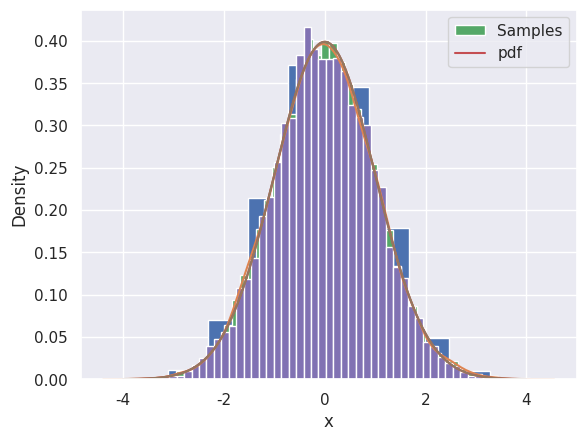
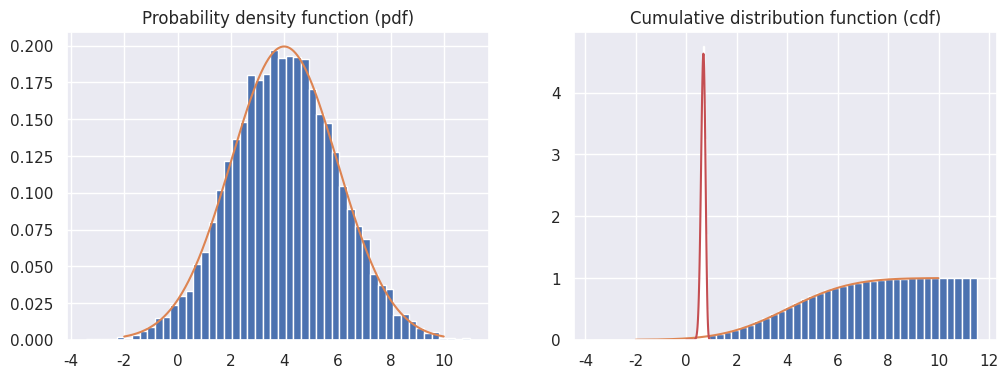

Reproduce these figures in Python, in order.
import numpy as np
import scipy.stats as stats
import matplotlib.pyplot as plt
import seaborn as sns
import pandas as pd

sns.set()

p_c = 1e-3 # probability of lug cancer p(c) (prevalence of the disease)
p_pos_st_c = 0.98 # p(pos|c), prob of pos such that c
p_neg_st_h = 0.96 # p(neg|h), prob of neg such that h

p_h = 1-p_c
p_neg_st_c = 1-p_pos_st_c
p_pos_st_h = 1-p_neg_st_h

p_c_and_pos = p_c * p_pos_st_c
p_h_and_pos = p_h * p_pos_st_h
p_c_and_neg = p_c * p_neg_st_c
p_h_and_neg = p_h * p_neg_st_h

# software note: the joint distribution can be represented as a 2D object (matrix, dataframe)
X = [[p_c_and_pos, p_c_and_neg],
     [p_h_and_pos, p_h_and_neg]
    ]
df_p = pd.DataFrame(X, columns=["pos", "neg"], index=["c", "h"])
df_p

p_pos = p_c_and_pos + p_h_and_pos #p_h * p_pos_st_h + p_c * p_pos_st_c
p_pos

p_neg = 1-p_pos #p_c_and_neg + p_h_and_neg
p_neg

p_c_st_pos = p_c * p_pos_st_c / p_pos # p_c_and_pos / p_pos
p_c_st_pos 

p_h_st_pos = 1-p_c_st_pos
p_h_st_pos

p_c_st_pos/p_c

p_c_st_neg = p_c * p_neg_st_c / p_neg # p_c_and_pos / p_pos
p_c_st_neg

p_h_st_neg = 1-p_c_st_neg
p_h_st_neg

p_c/p_c_st_neg

p_a = 0.4 # probability of picking up box a
p_b = 0.1 # probability of picking up box b
balls = np.array([[2, 5], [4, 1], [1, 3]]); balls # number of balls (columns in the different boxes (rows))

p_c = 1 - p_a - p_b # marginal probability of box c, since probabilities sum up to 1

# p_C_st_B = balls / np.sum(balls, 1).reshape(-1, 1) # a matrix representation of p(C|B)
p_r_st_B = balls[:, 0]/np.sum(balls, 1) # a vector representation of p(r|B)

p_r = p_a * p_r_st_B[0] + p_b * p_r_st_B[1] + p_c * p_r_st_B[2]
p_r

p_B = np.array([p_a, p_b, p_c])
p_r_st_B = balls[:, 0]/np.sum(balls, 1) # a vector representation of p(r|B), repeated from previous exercise

p_B * p_r_st_B/p_r

p_frat = 1/100 # probability of fraternal twins
p_id = 1/500 # probability of identical twins

p_frat_e = p_frat/(p_frat + p_id)
p_id_e = p_id/(p_frat + p_id)

p_id_and_m = p_id_e * 1
p_frat_and_m = p_frat_e * 0.5
p_m = p_id_and_m + p_frat_and_m
p_id_st_m = p_id_and_m/p_m

p_id_st_m

#p_single = 1 - p_frat - p_id # probability of a single birth
#p_id_and_mm = p_single * 0 + p_frat*

x_samples = np.random.randn(10_000) # sample from a standard Gaussian distribution
plt.hist(x_samples, density=True) # try density=False
plt.xlabel("x");

sns.kdeplot(x_samples)
plt.xlabel("x");

normal_pdf = lambda x: 1/(np.sqrt(2*np.pi))*np.exp(-1/2*x**2)
x_range = np.arange(-4, 4, 0.01)
plt.hist(x_samples, density=True, bins=50, label="Samples")
plt.plot(x_range, normal_pdf(x_range), label="pdf")
plt.legend()
plt.xlabel("x");

x_range = np.arange(-4, 4, 0.01)
# norm=normal, pdf=probability density function
normal_dist = stats.norm.pdf(x_range, loc=0, scale=1) # loc refers to the mean, scale to the standard deviation
normal_samples = stats.norm.rvs(size=10_000, loc=0, scale=1) # norm=normal, rvs=draw random samples
plt.hist(normal_samples, density=True, bins=50, label="Samples")
plt.plot(x_range, normal_dist);

normal_var = stats.norm(loc=4, scale=2) # object representing the normal distribution, with mean 4 and std 2.
# normal_var.pdf, probability density function
# normal_var.cdf, cumulative density function
# normal_var.rvs, draw random samples from the distribution 
# normal_var.logpdf, logarithm of pdf (often more useful than the pdf in practice)

x_range = np.arange(-2, 10, 0.01)
fig, ax = plt.subplots(1, 2, figsize=(12, 4))
ax[0].set_title("Probability density function (pdf)")
ax[0].hist(normal_var.rvs(10_000), density=True, bins=50)
ax[0].plot(x_range, normal_var.pdf(x_range))
ax[1].set_title("Cumulative distribution function (cdf)")
ax[1].hist(normal_var.rvs(10_000), density=True, bins=50, cumulative=True)
ax[1].plot(x_range, normal_var.cdf(x_range));

beta_var = stats.beta(a=20, b=10)

theta_range = np.linspace(0, 1, 100)
plt.hist(beta_var.rvs(10_000), density=True, bins=50, label="Samples")
plt.plot(theta_range, beta_var.pdf(theta_range), label="pdf");